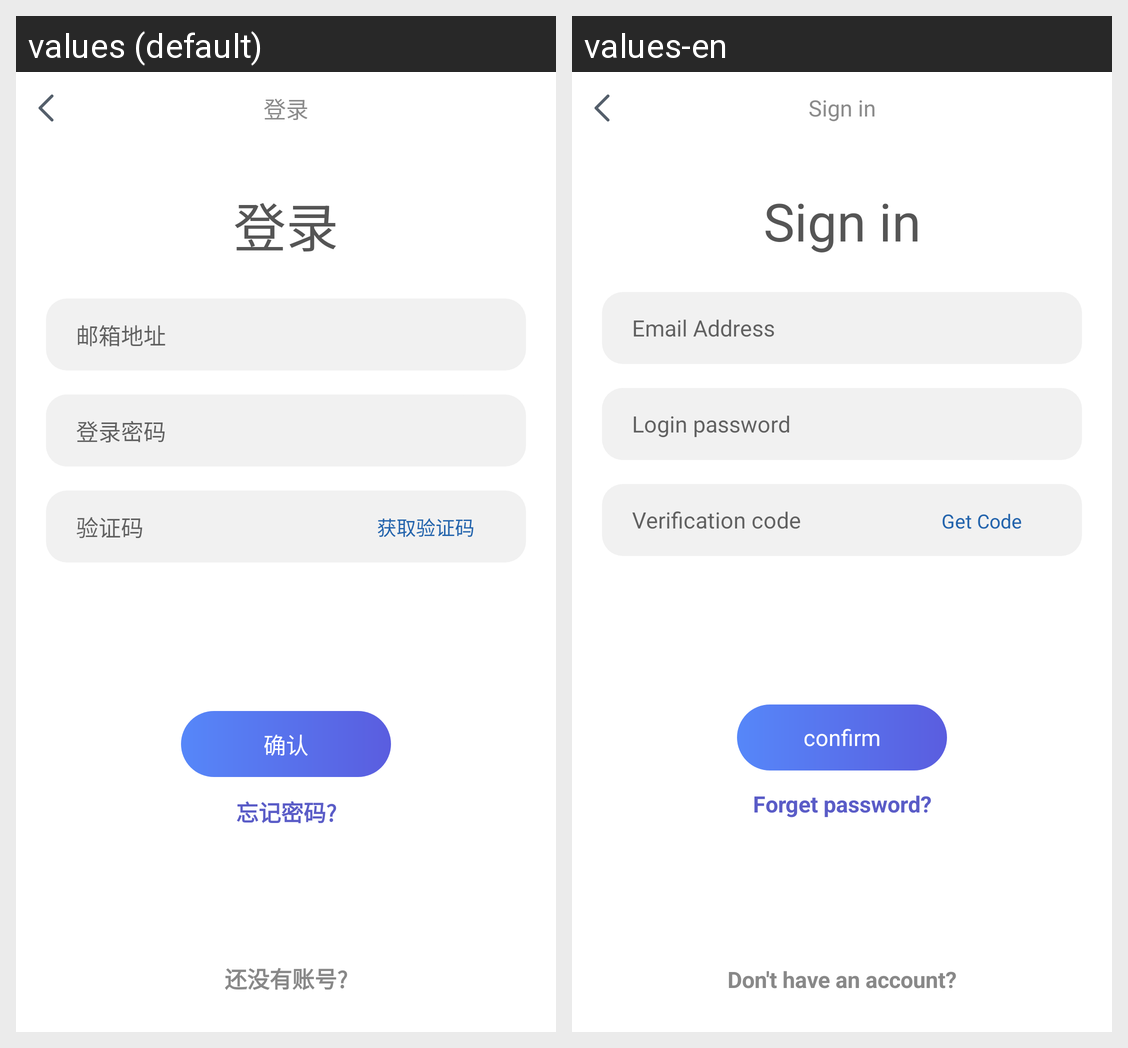

The same Android screen rendered under two of its app's locales, left to right. List the strings drawn on it with the default value and each locale's translation.
Android screen res/layout/activity_login.xml rendered under 2 locales, left to right: values (default), values-en. Device: Nexus 5 (rendered at 1080×1920; each locale shown at half size, 540×960, under a caption strip naming it); theme Theme.AppCompat.Light.NoActionBar.
Strings drawn on this screen, with the default value and each locale's value (text and hints the layout hard-codes, and strings that could not be matched under every locale, appear in the picture but are not listed):

login_content
  values: 登录
  values-en: Sign in

email_address
  values: 邮箱地址
  values-en: Email Address

login_password
  values: 登录密码
  values-en: Login password

verification_code
  values: 验证码
  values-en: Verification code

get_code
  values: 获取验证码
  values-en: Get Code

confirm
  values: 确认
  values-en: confirm

forget_password
  values: 忘记密码?
  values-en: Forget password?

no_account
  values: 还没有账号?
  values-en: Don't have an account?
